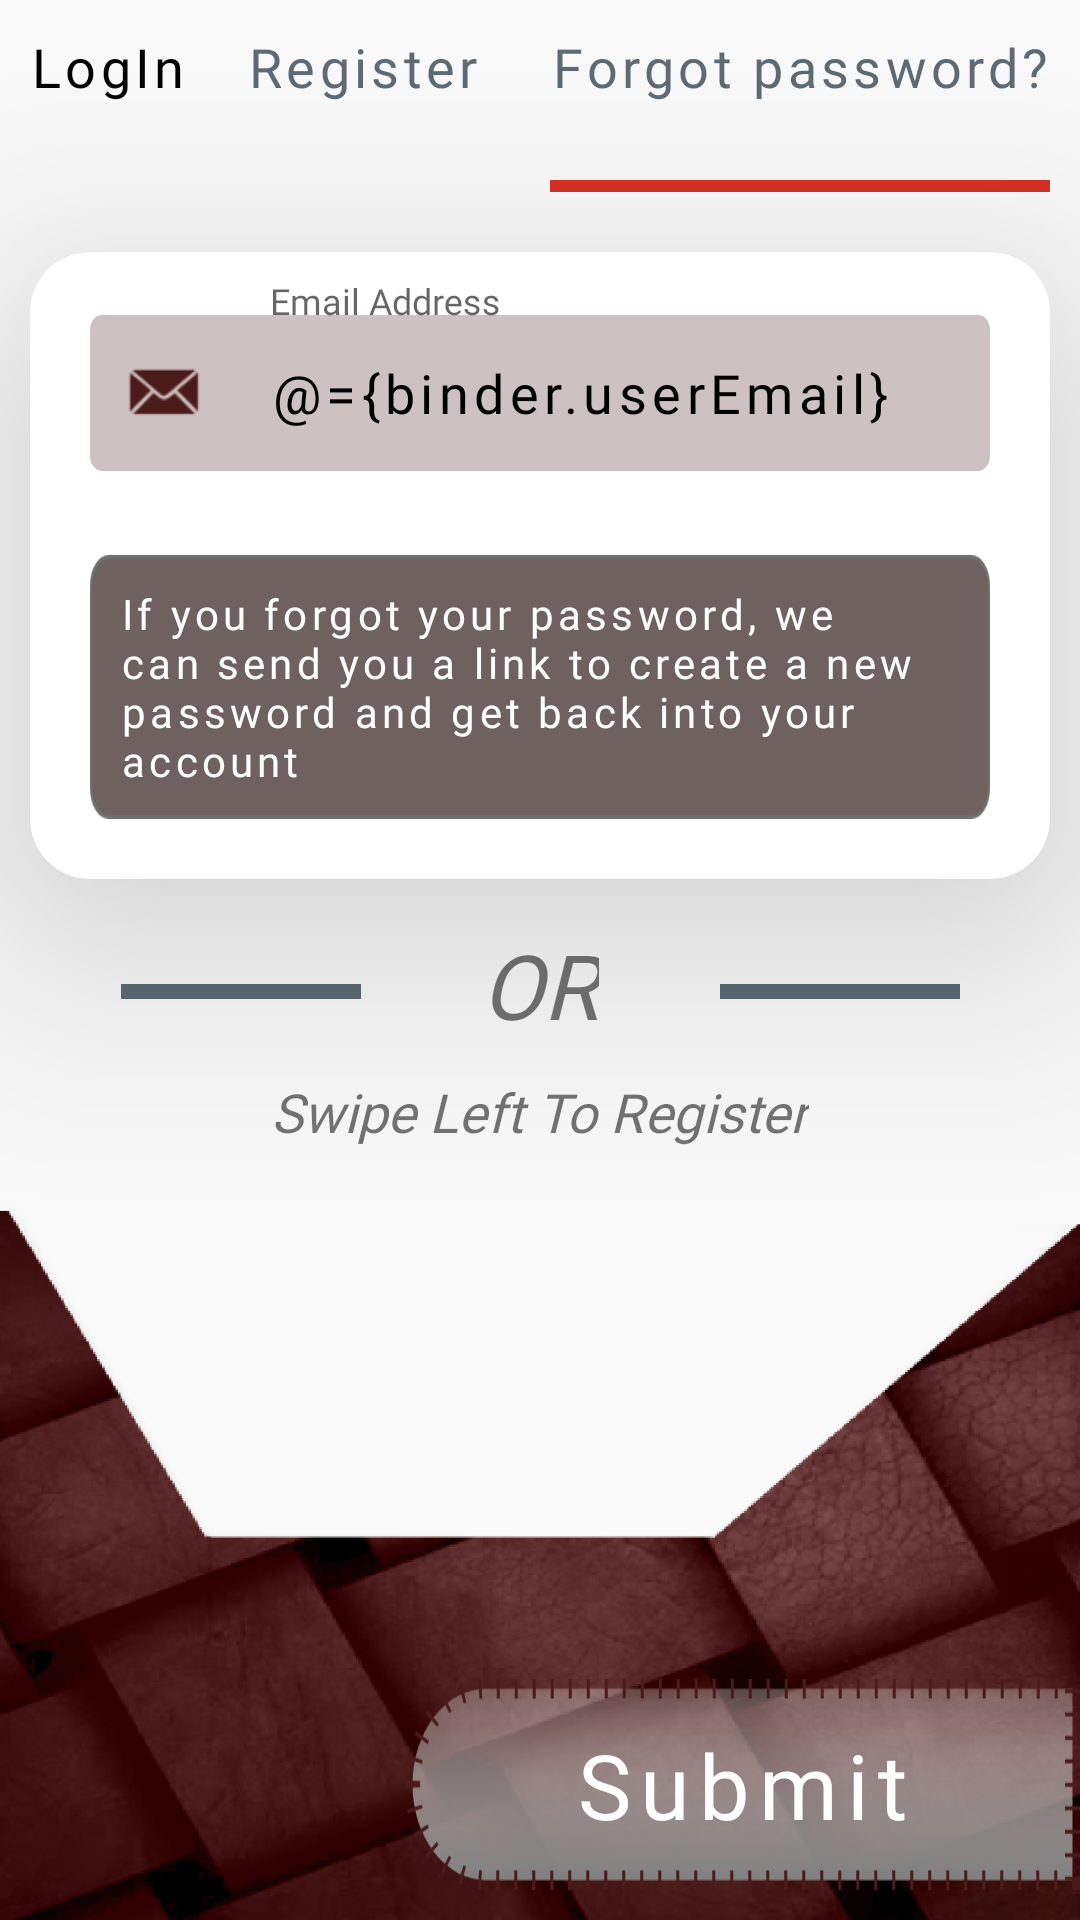

This screen was rendered from an Android layout file. Write that file and the resources it references.
<!-- AndroidManifest.xml: application theme AppTheme -->
<!-- res/layout/f_auth_forget_password.xml -->
<?xml version="1.0" encoding="utf-8"?>
<layout xmlns:android="http://schemas.android.com/apk/res/android"
    xmlns:app="http://schemas.android.com/apk/res-auto"
    xmlns:tools="http://schemas.android.com/tools">

    <data>

        <variable
            name="fragment"
            type="com.minorProject.cloudGallery.view.fragments.auth.ForgotPasswordFragment" />

        <variable
            name="viewModel"
            type="com.minorProject.cloudGallery.viewModels.AuthViewModel" />

        <variable
            name="binder"
            type="com.minorProject.cloudGallery.model.bindingClass.ForgotPasswordBinderClass" />
    </data>

    <RelativeLayout
        android:layout_width="match_parent"
        android:layout_height="match_parent"
        android:gravity="top"
        tools:context=".view.fragments.auth.LoginScreenFragment">


        <TextView
            android:id="@+id/login_title"
            android:layout_width="wrap_content"
            android:layout_height="50dp"
            android:fontFamily="@font/allerta"
            android:letterSpacing="0.08"
            android:padding="10dp"
            android:text="@string/login_title"
            android:textColor="@color/textColor_highlighted"
            android:textSize="18sp"
            tools:targetApi="lollipop" />

        <ImageView
            android:id="@+id/pointer"
            android:layout_width="wrap_content"
            android:layout_height="wrap_content"
            android:layout_below="@id/login_title"
            android:layout_alignStart="@+id/forgotPassword_title"
            android:layout_alignEnd="@id/forgotPassword_title"
            android:padding="10dp"
            android:scaleType="fitXY"
            android:src="@drawable/textpointer"
            tools:ignore="ContentDescription" />

        <TextView
            android:id="@+id/register_title"
            android:layout_width="wrap_content"
            android:layout_height="wrap_content"
            android:layout_toEndOf="@+id/login_title"
            android:fontFamily="@font/allerta"
            android:letterSpacing="0.08"
            android:padding="10dp"
            android:text="@string/register_title"
            android:textColor="@color/textColor"
            android:textSize="18sp"
            tools:targetApi="lollipop" />

        <TextView
            android:id="@+id/forgotPassword_title"
            android:layout_width="wrap_content"
            android:layout_height="wrap_content"
            android:layout_alignParentEnd="true"
            android:fontFamily="@font/allerta"
            android:letterSpacing="0.08"
            android:padding="10dp"
            android:text="@string/forgot_password_title"
            android:textAlignment="textEnd"
            android:textColor="@color/textColor"
            android:textSize="18sp"
            tools:ignore="RelativeOverlap"
            tools:targetApi="lollipop" />


        <androidx.cardview.widget.CardView
            android:id="@+id/form_layout"
            android:layout_width="match_parent"
            android:layout_height="wrap_content"
            android:layout_below="@+id/pointer"
            android:layout_margin="10dp"
            android:layout_marginTop="@dimen/loginViewsMargin"
            app:cardCornerRadius="20dp"
            app:cardElevation="50dp">

            <LinearLayout
                android:layout_width="wrap_content"
                android:layout_height="wrap_content"
                android:orientation="vertical">

                <com.google.android.material.textfield.TextInputLayout
                    android:id="@+id/textInputEmail"
                    style="@style/parent"
                    android:layout_marginTop="10dp">

                    <EditText
                        android:id="@+id/email_EditText_forgot"
                        android:layout_width="match_parent"
                        android:layout_height="wrap_content"
                        android:layout_below="@+id/pointer"
                        android:layout_marginStart="20dp"
                        android:layout_marginTop="20dp"
                        android:layout_marginEnd="20dp"
                        android:layout_marginBottom="20dp"
                        android:background="@drawable/edittext_background"
                        android:drawableStart="@android:drawable/sym_action_email"
                        android:drawablePadding="20dp"
                        android:drawableTint="@color/colorAccent"
                        android:fontFamily="@font/allerta_stencil"
                        android:hint="@string/email_address_editText"
                        android:importantForAutofill="no"
                        android:inputType="textEmailAddress"
                        android:letterSpacing="0.1"
                        android:padding="10dp"
                        android:shadowColor="@color/textColor_highlighted"
                        android:text="@={binder.userEmail}"
                        android:textColor="@color/textColor_highlighted"
                        android:textColorHint="@color/hintColor"
                        tools:targetApi="lollipop" />
                </com.google.android.material.textfield.TextInputLayout>

                <TextView
                    android:id="@+id/infoBox"
                    android:layout_width="wrap_content"
                    android:layout_height="wrap_content"
                    android:layout_marginStart="20dp"
                    android:layout_marginTop="8dp"
                    android:layout_marginEnd="20dp"
                    android:layout_marginBottom="20dp"
                    android:background="@drawable/forgotpassword_infobox"
                    android:fontFamily="@font/allerta_stencil"
                    android:letterSpacing="0.1"
                    android:padding="10dp"
                    android:shadowColor="@color/textColor_highlighted"
                    android:text="@string/forgotPassword_infoBox"
                    android:textColor="@color/white"
                    tools:targetApi="lollipop" />

                <ProgressBar
                    android:id="@+id/progressbar_forget_pass"
                    style="?android:attr/progressBarStyleHorizontal"
                    android:layout_width="match_parent"
                    android:layout_height="wrap_content"
                    android:layout_margin="10dp"
                    android:background="@color/white"
                    android:indeterminate="true"
                    android:indeterminateTint="@color/colorAccent"
                    android:max="100"
                    android:visibility="gone" />
            </LinearLayout>
        </androidx.cardview.widget.CardView>


        <androidx.constraintlayout.widget.ConstraintLayout
            android:layout_width="match_parent"
            android:layout_height="wrap_content"
            android:layout_below="@id/form_layout"
            android:layout_centerInParent="true"
            android:gravity="center">

            <ImageView
                android:id="@+id/imageView2"
                android:layout_width="80dp"
                android:layout_height="5dp"
                android:layout_marginTop="25dp"
                android:src="@color/textColor"
                app:layout_constraintEnd_toStartOf="@+id/textView4"
                app:layout_constraintHorizontal_bias="0.52"
                app:layout_constraintStart_toStartOf="parent"
                app:layout_constraintTop_toTopOf="parent"
                tools:ignore="ContentDescription" />

            <TextView
                android:id="@+id/textView4"
                android:layout_width="wrap_content"
                android:layout_height="wrap_content"
                android:layout_marginTop="5dp"
                android:fontFamily="@font/allerta"
                android:text="@string/or"
                android:textSize="30sp"
                android:textStyle="italic"
                app:layout_constraintEnd_toStartOf="@+id/imageView3"
                app:layout_constraintStart_toEndOf="@+id/imageView2"
                app:layout_constraintTop_toTopOf="parent" />

            <ImageView
                android:id="@+id/imageView3"
                android:layout_width="80dp"
                android:layout_height="5dp"
                android:layout_marginTop="25dp"
                android:src="@color/textColor"
                app:layout_constraintEnd_toEndOf="parent"
                app:layout_constraintHorizontal_bias="0.5"
                app:layout_constraintStart_toEndOf="@+id/textView4"
                app:layout_constraintTop_toTopOf="parent"
                tools:ignore="ContentDescription" />

            <TextView
                android:id="@+id/textView5"
                android:layout_width="wrap_content"
                android:layout_height="wrap_content"
                android:layout_marginTop="10dp"
                android:fontFamily="@font/allerta_stencil"
                android:text="@string/forgot_password_message"
                android:textSize="18sp"
                android:textStyle="italic"
                app:layout_constraintEnd_toStartOf="@+id/imageView3"
                app:layout_constraintStart_toEndOf="@+id/imageView2"
                app:layout_constraintTop_toBottomOf="@+id/textView4" />

        </androidx.constraintlayout.widget.ConstraintLayout>

        <FrameLayout
            android:id="@+id/trapezium"
            android:layout_width="match_parent"
            android:layout_height="wrap_content"
            android:layout_alignParentBottom="true">


            <ImageView
                android:layout_width="match_parent"
                android:layout_height="wrap_content"
                android:layout_marginTop="400dp"
                android:scaleType="fitXY"
                android:src="@drawable/auth_background"
                tools:ignore="ContentDescription" />

            <Button
                android:id="@+id/submit_button"
                android:layout_width="wrap_content"
                android:layout_height="wrap_content"
                android:layout_gravity="end|bottom"
                android:layout_marginBottom="10dp"
                android:background="@drawable/button_background"
                android:fontFamily="@font/allerta"
                android:letterSpacing="0.1"
                android:onClick="@{()-> binder.onForgetPassword(viewModel,fragment.view)}"
                android:padding="15dp"
                android:text="@string/submit"
                android:textAllCaps="false"
                android:textColor="@color/white"
                android:textSize="30sp"
                tools:targetApi="lollipop" />

        </FrameLayout>

    </RelativeLayout>
</layout>
<!-- resources referenced by this layout -->
<resources>
  <color name="colorAccent">#4b1b1b</color>
  <color name="hintColor">#6B5A5A</color>
  <color name="textColor">#E44B5A65</color>
  <color name="textColor_highlighted">#000000</color>
  <color name="white">#FFFFFF</color>
  <dimen name="loginViewsMargin">30dp</dimen>
  <!-- drawable auth_background: png bitmap (drawable-hdpi, 175856 bytes) -->
  <!-- drawable button_background: png bitmap (drawable-hdpi, 4009 bytes) -->
  <!-- drawable edittext_background: png bitmap (drawable-hdpi, 1526 bytes) -->
  <!-- drawable forgotpassword_infobox: png bitmap (drawable-hdpi, 2279 bytes) -->
  <!-- drawable textpointer: png bitmap (drawable-hdpi, 117 bytes) -->
  <string name="email_address_editText">Email Address</string>
  <string name="forgotPassword_infoBox">If you forgot your password, we can send you a link to create a new password and get back into your account</string>
  <string name="forgot_password_message">Swipe Left To Register</string>
  <string name="forgot_password_title">Forgot password?</string>
  <string name="login_title">LogIn</string>
  <string name="or">OR</string>
  <string name="register_title">Register</string>
  <string name="submit">Submit</string>
  <style name="parent">
          <item name="android:layout_width">match_parent</item>
          <item name="android:layout_height">wrap_content</item>
      </style>
  <style name="AppTheme" parent="Theme.AppCompat.Light.NoActionBar">
          
          <item name="colorPrimary">@color/colorPrimary</item>
          <item name="colorPrimaryDark">@color/colorPrimaryDark</item>
          <item name="colorAccent">@color/colorAccent</item>
      </style>
  <color name="colorPrimary">#944747</color>
  <color name="colorPrimaryDark">#4b1b1b</color>
</resources>
